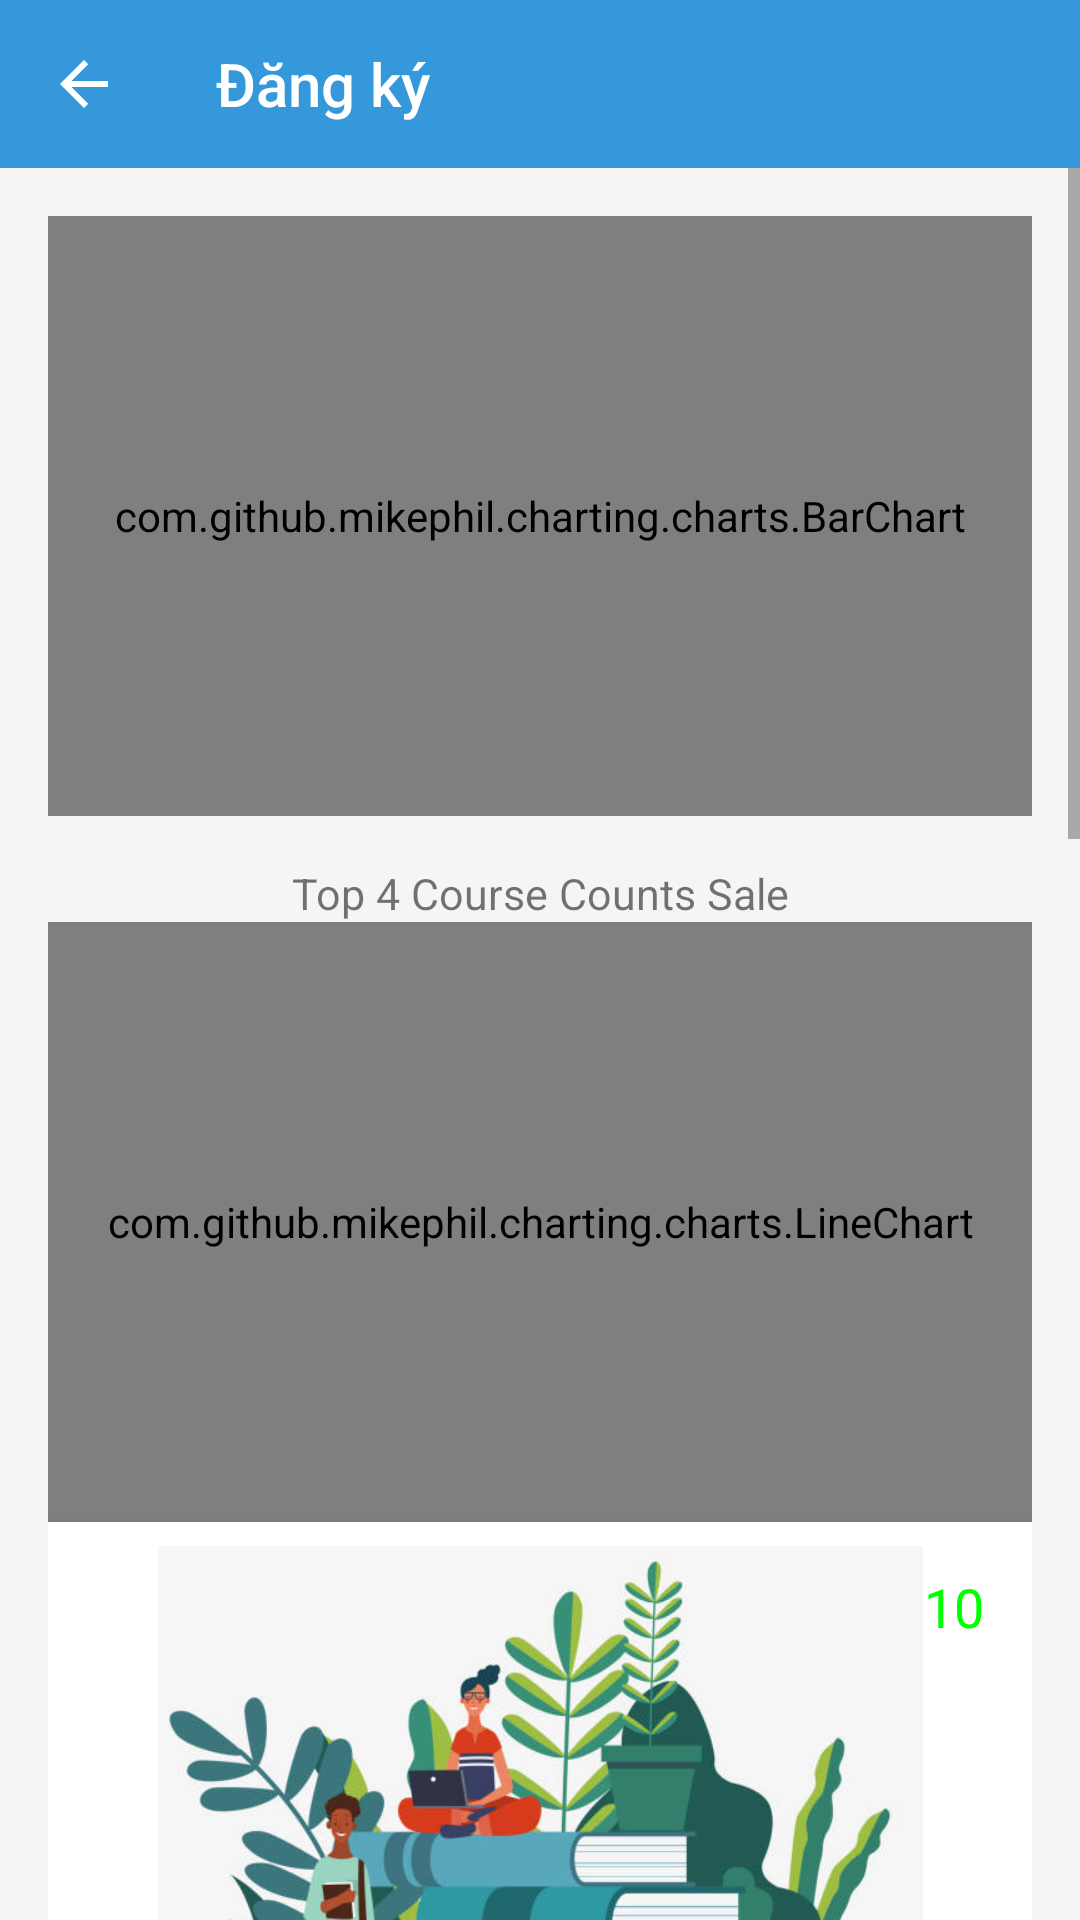

Write the Android layout XML for this screen, with the resource values it uses.
<!-- AndroidManifest.xml: activity theme Theme.AppCompat.Light.NoActionBar -->
<!-- res/layout/activity_overview.xml -->
<?xml version="1.0" encoding="utf-8"?>
<androidx.coordinatorlayout.widget.CoordinatorLayout xmlns:android="http://schemas.android.com/apk/res/android"
    android:layout_width="match_parent"
    android:layout_height="match_parent"
    android:background="#d3d8dc">

    <include
        layout="@layout/toolbar_layout" />

    
    <ScrollView
        android:layout_width="match_parent"
        android:layout_height="wrap_content"
        android:layout_marginTop="?attr/actionBarSize"
        android:padding="0dp">

        
        <LinearLayout
            android:layout_width="match_parent"
            android:layout_height="wrap_content"
            android:orientation="vertical"
            android:gravity="center_horizontal"
            android:background="@color/colorGrayLight"
            android:padding="16dp">

            <com.github.mikephil.charting.charts.BarChart
                android:id="@+id/barChart"
                android:layout_width="match_parent"
                android:layout_height="200dp"
                android:layout_marginBottom="16dp" />

            <TextView
                android:layout_width="match_parent"
                android:layout_height="wrap_content"
                android:textAlignment="center"
                android:textSize="7pt"
                android:text="Top 4 Course Counts Sale"/>
            
            
            
            
            
            

            
            <com.github.mikephil.charting.charts.LineChart
                android:id="@+id/lineChart"
                android:layout_width="match_parent"
                android:layout_height="200dp" />


            
            <LinearLayout
                android:id="@+id/button_registration_list"
                android:layout_width="match_parent"
                android:layout_height="wrap_content"
                android:background="@android:color/white"
                android:orientation="vertical"
                android:layout_marginBottom="16dp"
                android:elevation="4dp"
                android:padding="8dp"
                android:clickable="true"
                android:focusable="true">

                <RelativeLayout
                    android:layout_width="match_parent"
                    android:layout_height="200dp">

                    <ImageView
                        android:layout_width="match_parent"
                        android:layout_height="match_parent"
                        android:scaleType="centerInside"
                        android:src="@drawable/ic_student_placeholder" />

                    <TextView
                        android:id="@+id/tv_registration_count"
                        android:layout_width="wrap_content"
                        android:layout_height="wrap_content"
                        android:layout_alignParentTop="true"
                        android:layout_alignParentEnd="true"
                        android:layout_margin="8dp"
                        android:text="10"
                        android:textColor="#00FF00"
                        android:textSize="18sp" />
                </RelativeLayout>

                <TextView
                    android:layout_width="wrap_content"
                    android:layout_height="wrap_content"
                    android:layout_gravity="center_horizontal"
                    android:layout_marginTop="8dp"
                    android:text="Đăng ký"
                    android:textSize="18sp"
                    android:textColor="@android:color/black" />
            </LinearLayout>

            
            <LinearLayout
                android:id="@+id/button_teacher_list"
                android:layout_width="match_parent"
                android:layout_height="wrap_content"
                android:background="@android:color/white"
                android:orientation="vertical"
                android:layout_marginBottom="16dp"
                android:elevation="4dp"
                android:padding="8dp"
                android:clickable="true"
                android:focusable="true">

                <RelativeLayout
                    android:layout_width="match_parent"
                    android:layout_height="200dp">

                    <ImageView
                        android:layout_width="match_parent"
                        android:layout_height="match_parent"
                        android:scaleType="centerInside"
                        android:src="@drawable/ic_teacher_placeholder" />

                    <TextView
                        android:id="@+id/tv_teacher_count"
                        android:layout_width="wrap_content"
                        android:layout_height="wrap_content"
                        android:layout_alignParentTop="true"
                        android:layout_alignParentEnd="true"
                        android:layout_margin="8dp"
                        android:text="10"
                        android:textColor="#00FF00"
                        android:textSize="18sp" />
                </RelativeLayout>

                <TextView
                    android:layout_width="wrap_content"
                    android:layout_height="wrap_content"
                    android:layout_gravity="center_horizontal"
                    android:layout_marginTop="8dp"
                    android:text="Giáo viên"
                    android:textSize="18sp"
                    android:textColor="@android:color/black" />
            </LinearLayout>

            
            <LinearLayout
                android:id="@+id/button_course_list"
                android:layout_width="match_parent"
                android:layout_height="wrap_content"
                android:background="@android:color/white"
                android:orientation="vertical"
                android:layout_marginBottom="16dp"
                android:elevation="4dp"
                android:padding="8dp"
                android:clickable="true"
                android:focusable="true">

                <RelativeLayout
                    android:layout_width="match_parent"
                    android:layout_height="200dp">

                    <ImageView
                        android:layout_width="match_parent"
                        android:layout_height="match_parent"
                        android:scaleType="centerInside"
                        android:src="@drawable/ic_course_placeholder" />

                    <TextView
                        android:id="@+id/tv_course_count"
                        android:layout_width="wrap_content"
                        android:layout_height="wrap_content"
                        android:layout_alignParentTop="true"
                        android:layout_alignParentEnd="true"
                        android:layout_margin="8dp"
                        android:text="15"
                        android:textColor="#00FF00"
                        android:textSize="18sp" />
                </RelativeLayout>

                <TextView
                    android:layout_width="wrap_content"
                    android:layout_height="wrap_content"
                    android:layout_gravity="center_horizontal"
                    android:layout_marginTop="8dp"
                    android:text="Khoá học"
                    android:textSize="18sp"
                    android:textColor="@android:color/black" />
            </LinearLayout>

            
            <LinearLayout
                android:id="@+id/button_student_list"
                android:layout_width="match_parent"
                android:layout_height="wrap_content"
                android:background="@android:color/white"
                android:orientation="vertical"
                android:layout_marginBottom="16dp"
                android:elevation="4dp"
                android:padding="8dp"
                android:clickable="true"
                android:focusable="true">

                <RelativeLayout
                    android:layout_width="match_parent"
                    android:layout_height="200dp">

                    <ImageView
                        android:layout_width="match_parent"
                        android:layout_height="match_parent"
                        android:scaleType="centerInside"
                        android:src="@drawable/ic_student_placeholder" />

                    <TextView
                        android:id="@+id/tv_student_count"
                        android:layout_width="wrap_content"
                        android:layout_height="wrap_content"
                        android:layout_alignParentTop="true"
                        android:layout_alignParentEnd="true"
                        android:layout_margin="8dp"
                        android:text="20"
                        android:textColor="#00FF00"
                        android:textSize="18sp" />
                </RelativeLayout>

                <TextView
                    android:layout_width="wrap_content"
                    android:layout_height="wrap_content"
                    android:layout_gravity="center_horizontal"
                    android:layout_marginTop="8dp"
                    android:text="Học sinh"
                    android:textSize="18sp"
                    android:textColor="@android:color/black" />
            </LinearLayout>
        </LinearLayout>
    </ScrollView>
</androidx.coordinatorlayout.widget.CoordinatorLayout>
<!-- res/layout/toolbar_layout.xml (included above) -->
<?xml version="1.0" encoding="utf-8"?>

<androidx.appcompat.widget.Toolbar xmlns:android="http://schemas.android.com/apk/res/android"
    xmlns:app="http://schemas.android.com/apk/res-auto"
    android:id="@+id/toolbar"
    android:layout_width="match_parent"
    android:layout_height="wrap_content"
    android:background="@color/colorPrimary"
    app:navigationIcon="@drawable/ic_arrow_back"
    app:title="@string/sign_up"
    app:titleTextColor="@color/white"
    app:titleMarginStart="16dp" />
<!-- resources referenced by this layout -->
<resources>
  <color name="colorGrayLight">#F5F5F5</color>
  <color name="colorPrimary">#3498DB</color>
  <color name="white">#FFFFFF</color>
  <!-- drawable ic_arrow_back (drawable) -->
  <vector xmlns:android="http://schemas.android.com/apk/res/android" android:autoMirrored="true" android:height="24dp" android:tint="@color/white" android:viewportHeight="24" android:viewportWidth="24" android:width="24dp">
        
      <path android:fillColor="@android:color/white" android:pathData="M20,11H7.83l5.59,-5.59L12,4l-8,8 8,8 1.41,-1.41L7.83,13H20v-2z"/>
      
  </vector>
  <!-- drawable ic_student_placeholder: jpg bitmap (drawable, 43768 bytes) -->
  <string name="sign_up">Đăng ký</string>
</resources>
